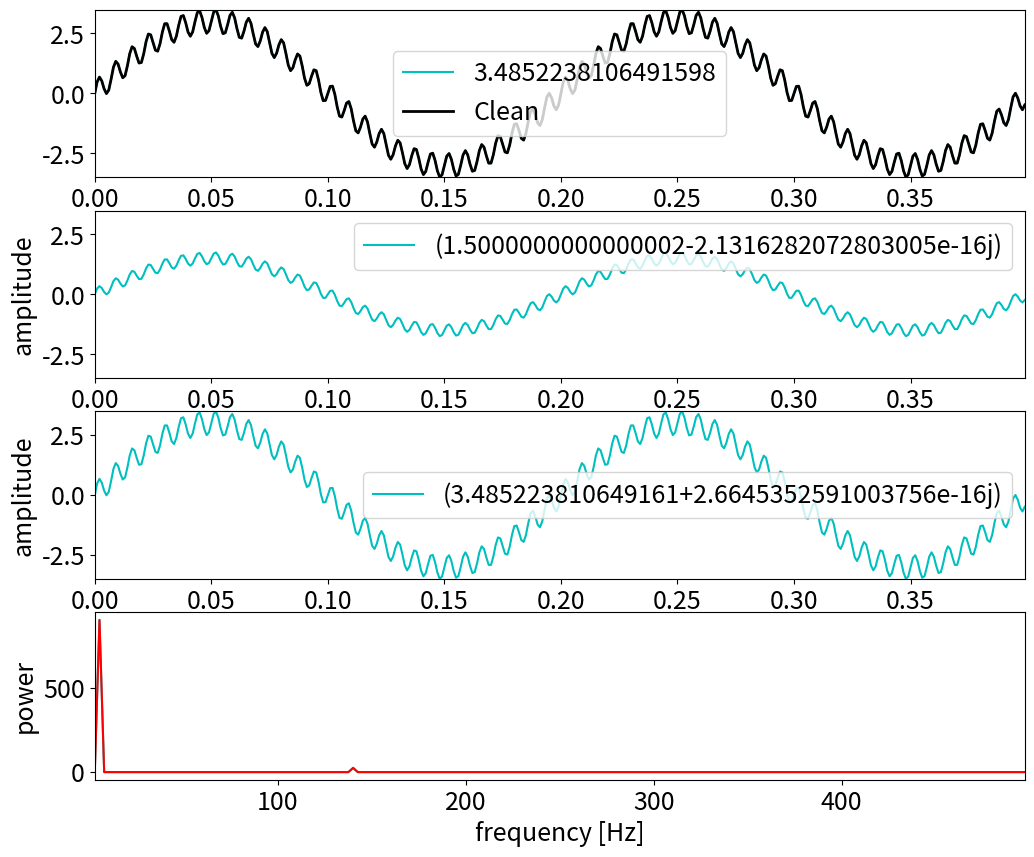

Python code for this plot:
import numpy as np
import matplotlib.pyplot as plt 
plt.rcParams['figure.figsize'] = [12, 10] 
plt.rcParams.update({'font.size': 18})

# Create a simple signal with two frequencies
dt = 0.001
t = np.arange(0,0.4,dt)
f = 3*np.sin(2*np.pi*5*t) + 0.5*np.sin(2*np.pi*140*t) # Sum of 2 frequencies
f_clean = f
#f = f + 1.5*np.random.randn(len(t)) # Add some noise

# plt.plot(t,f,color='c',linewidth=1.5,label='Noisy')
# plt.plot(t,f_clean,color='k',linewidth=2,label='Clean') 
# plt.xlim(t[0],t[-1])
# plt.legend()

## Compute the Fast Fourier Transform (FFT)
n = len(t)
fhat = np.fft.fft(f,n)                      # Compute the FFFT
PSD = fhat * np.conj(fhat) / n              # Power spectrum (power per freqeuncy)
freq = (1/(dt*n)) * np.arange(n)            # Create x-axis of frequencies
L = np.arange(1,np.floor(n/2), dtype='int') # Only plot the first half of

## Filter out noise
threshold = 1
indices = PSD > threshold                   # Find frequencies with high power
PSDClean = PSD * indices                    # Zero out all others
fhat = fhat * indices                       # Zero out all small coefficients
ffilt = np.fft.ifft(fhat)                   # Inverse transform for filtered signal


# C
index_1 = [0]*len(fhat)
index_2 = [0]*len(fhat)
HELPER = []
count = 0
for element in PSD:
    if element > threshold:
        HELPER.append(count)
    count += 1

index_1[HELPER[0]] = 1
index_2[HELPER[1]] = 1

ffilt_1 = np.fft.ifft(fhat * index_1)  
ffilt_2 = np.fft.ifft(fhat * index_2)  

# Plot results
fig,axs = plt.subplots(4,1)
plt.sca(axs[0])
plt.plot(t,f,color='c',linewidth=1.5,label=max(f))
plt.plot (t,f_clean,color='k',linewidth=2,label='Clean')
plt.xlim(t[0],t[-1]) 
plt.ylim(min(f),max(f)) 

plt.legend()

plt.sca(axs[1])
plt.plot(t,ffilt_1+ffilt_2,color='c',linewidth=1.5,label=max(ffilt_1))
plt.xlim(t[0],t[-1]) 
plt.ylim(min(f),max(f)) 
axs[1].set(xlabel='time [s]', ylabel='amplitude')
plt.legend()

plt.sca(axs[2])
plt.plot(t,ffilt,color='c',linewidth=1.5,label=max(ffilt))
plt.xlim(t[0],t[-1]) 
plt.ylim(min(f),max(f)) 
axs[2].set(xlabel='time [s]', ylabel='amplitude')
plt.legend()

plt.sca(axs[3])
plt.plot(freq[L],PSD[L],color='c',linewidth=1.5,label='Noisy')
plt.plot(freq[L],PSDClean[L],color='r',linewidth=1.5,label='Noisy')
plt.xlim(freq[L[0]],freq[L[-1]]) 
axs[3].set(xlabel='frequency [Hz]', ylabel='power')

plt.show()






